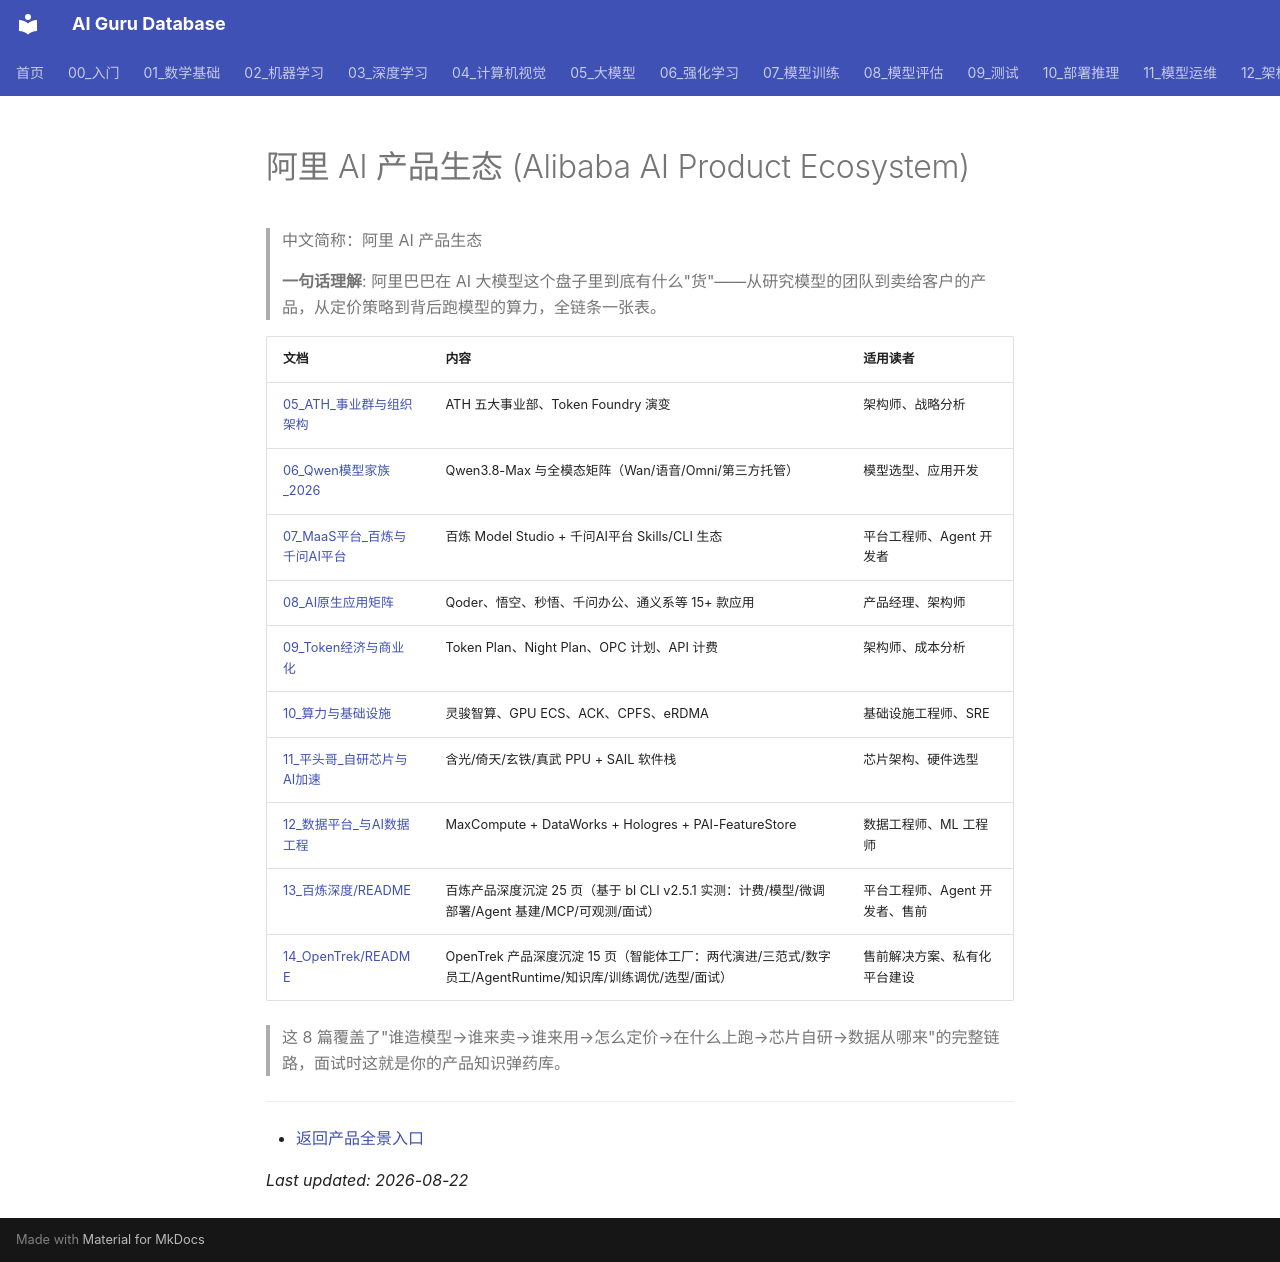

repository: ai-guru-global/ai-guru-database · page: 12_架构基建/06_云厂商/Alibaba_Cloud/产品/index.html · generator: mkdocs

---
title: 阿里 AI 产品生态 (Alibaba AI Product Ecosystem)
category: 12_架构基建/Alibaba_Cloud
tags: [alibaba-cloud, ath, qwen, maas, ai-products]
summary: 阿里 AI 产品资源全景：ATH 事业群组织、Qwen 模型家族、MaaS 平台、AI 原生应用矩阵、Token 商业化、算力基础设施。
created: 2026-08-22
updated: 2026-11-06
tier: core
sources: [aliyun.com, qianwenai.com, wukong.dingtalk.com]
aliases: [阿里 AI 产品, AI 产品生态]
name_zh: "阿里 AI 产品生态"
---

# 阿里 AI 产品生态 (Alibaba AI Product Ecosystem)

> 中文简称：阿里 AI 产品生态

> **一句话理解**: 阿里巴巴在 AI 大模型这个盘子里到底有什么"货"——从研究模型的团队到卖给客户的产品，从定价策略到背后跑模型的算力，全链条一张表。

| 文档 | 内容 | 适用读者 |
|------|------|----------|
| [05_ATH_事业群与组织架构](./05_ATH_事业群与组织架构.md) | ATH 五大事业部、Token Foundry 演变 | 架构师、战略分析 |
| [06_Qwen模型家族_2026](./06_Qwen模型家族_2026.md) | Qwen3.8-Max 与全模态矩阵（Wan/语音/Omni/第三方托管） | 模型选型、应用开发 |
| [07_MaaS平台_百炼与千问AI平台](./07_MaaS平台_百炼与千问AI平台.md) | 百炼 Model Studio + 千问AI平台 Skills/CLI 生态 | 平台工程师、Agent 开发者 |
| [08_AI原生应用矩阵](./08_AI原生应用矩阵.md) | Qoder、悟空、秒悟、千问办公、通义系等 15+ 款应用 | 产品经理、架构师 |
| [09_Token经济与商业化](./09_Token经济与商业化.md) | Token Plan、Night Plan、OPC 计划、API 计费 | 架构师、成本分析 |
| [10_算力与基础设施](./10_算力与基础设施.md) | 灵骏智算、GPU ECS、ACK、CPFS、eRDMA | 基础设施工程师、SRE |
| [11_平头哥_自研芯片与AI加速](./11_平头哥_自研芯片与AI加速.md) | 含光/倚天/玄铁/真武 PPU + SAIL 软件栈 | 芯片架构、硬件选型 |
| [12_数据平台_与AI数据工程](./12_数据平台_与AI数据工程.md) | MaxCompute + DataWorks + Hologres + PAI-FeatureStore | 数据工程师、ML 工程师 |
| [13_百炼深度/README](./13_百炼深度/README.md) | 百炼产品深度沉淀 25 页（基于 bl CLI v2.5.1 实测：计费/模型/微调部署/Agent 基建/MCP/可观测/面试） | 平台工程师、Agent 开发者、售前 |
| [14_OpenTrek/README](./14_OpenTrek/README.md) | OpenTrek 产品深度沉淀 15 页（智能体工厂：两代演进/三范式/数字员工/AgentRuntime/知识库/训练调优/选型/面试） | 售前解决方案、私有化平台建设 |

> 这 8 篇覆盖了"谁造模型→谁来卖→谁来用→怎么定价→在什么上跑→芯片自研→数据从哪来"的完整链路，面试时这就是你的产品知识弹药库。

---

- [返回产品全景入口](../README.md)

*Last updated: 2026-08-22*
